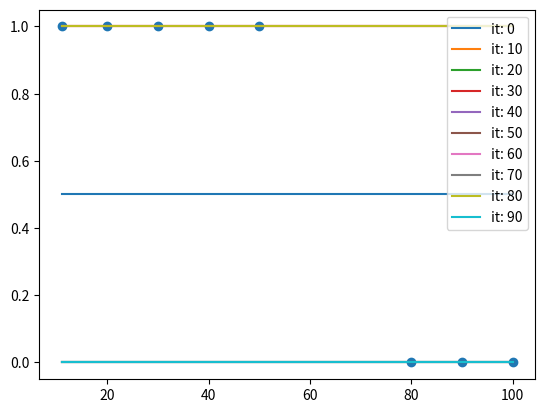

This figure's Python source:
# Logistic Regression as described on the docs
import numpy as np 
import matplotlib.pyplot as plt

X = np.array([[11,20,30,40,50,80,90,100]]) # 4,1
#X = (X - np.mean(X))/(np.max(X)-np.min(X))
Y = np.array([[1,1,1,1,1,0,0,0]]) #1,4

# forward propagation

def sigmoid(z):
    # vector of predictions
    return 1/(1+np.exp(-z))

def initialize(dim):
    # dim: n of features
    w = np.zeros((1, dim))
    b = 0
    return w, b

def predict(w, b, X):
    # returns Yp
    z = np.dot(w,X) + b
    return sigmoid(z)

def cost(X, Y, Yp):
    m = X.shape[1]
    cost = -1/m*(np.sum(np.multiply(Y, np.log(Yp)) + np.multiply(1-Y, np.log(1-Yp))))
    return cost


# backwards propagation
def update(w,b,X,Y,Yp,step=10):
    m = X.shape[1]
    diff = Y-Yp
    grad = 1/m*np.sum(diff*X, axis=1, keepdims=True)
    w += grad*step
    b += 1/m*np.sum(diff)*step
    return w,b

def model(X,Y,cycles=100):
   w,b = initialize(X.shape[0])
   m = X.shape[1]
   plt.scatter(X,Y)
   for i in range(cycles):
       Yp = predict(w,b,X)
       w,b = update(w,b,X,Y,Yp)
       if i%(cycles/10)==0:
           print(cost(X,Y,Yp))
           plt.plot(X.flatten(),Yp.flatten(), label="it: "+str(i))
           plt.legend(loc="upper right")
   plt.show()
   return w,b

model(X,Y)

